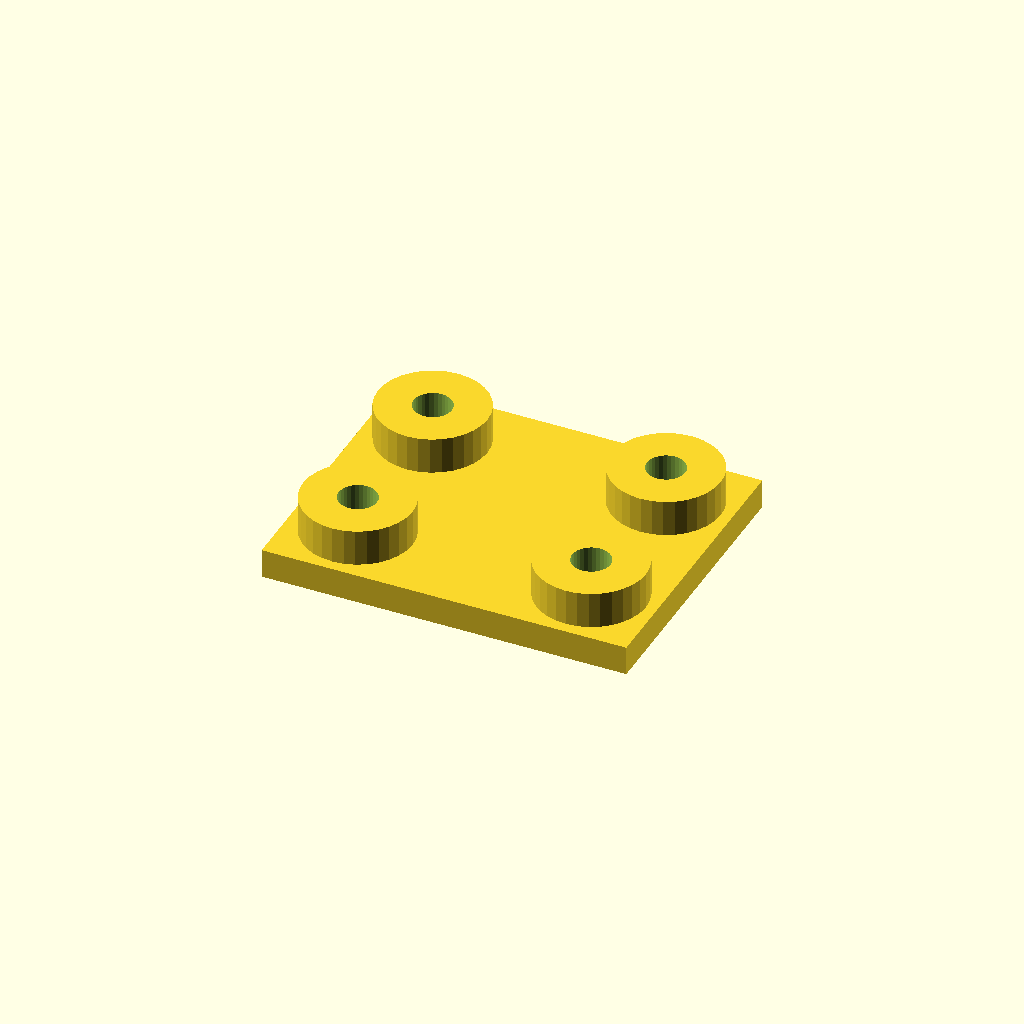
Cell 1: rendered with the file's own defaults.
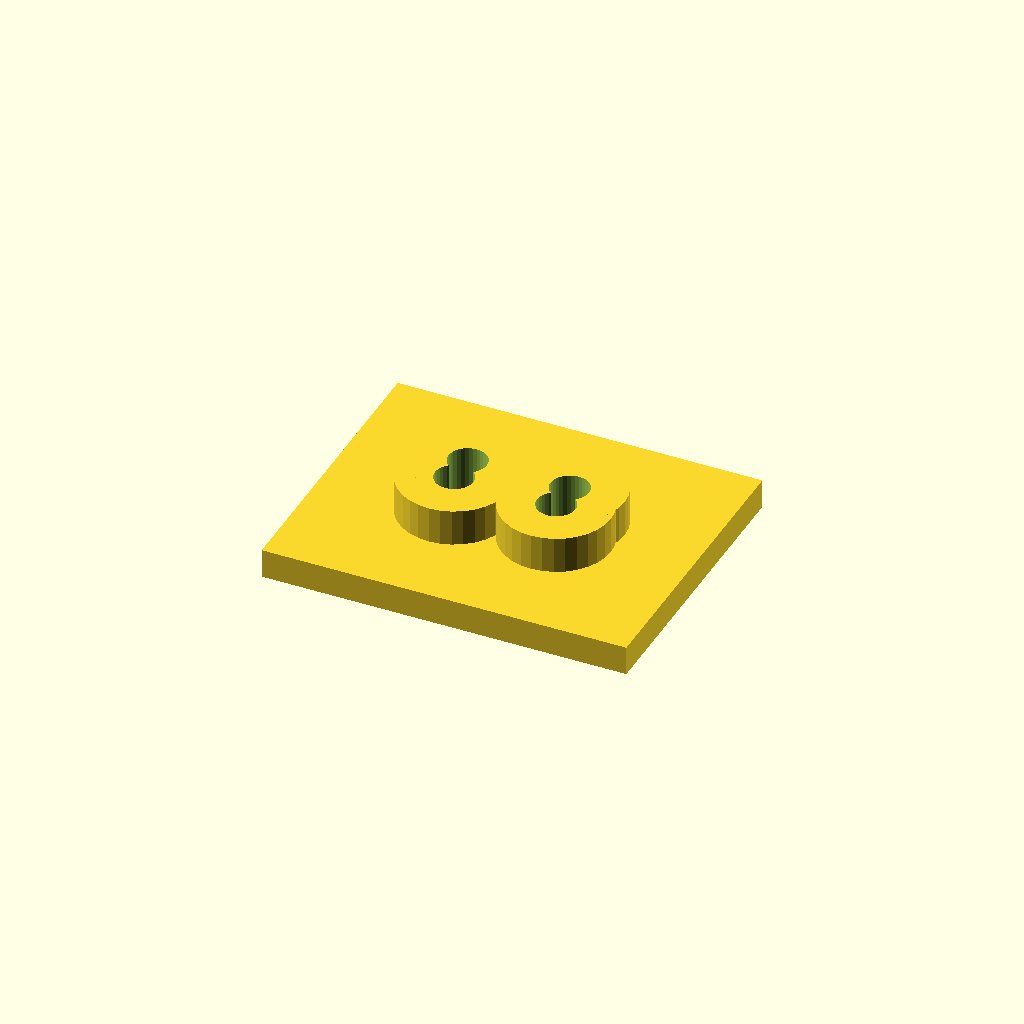
Cell 2: the same model with edge = 36.
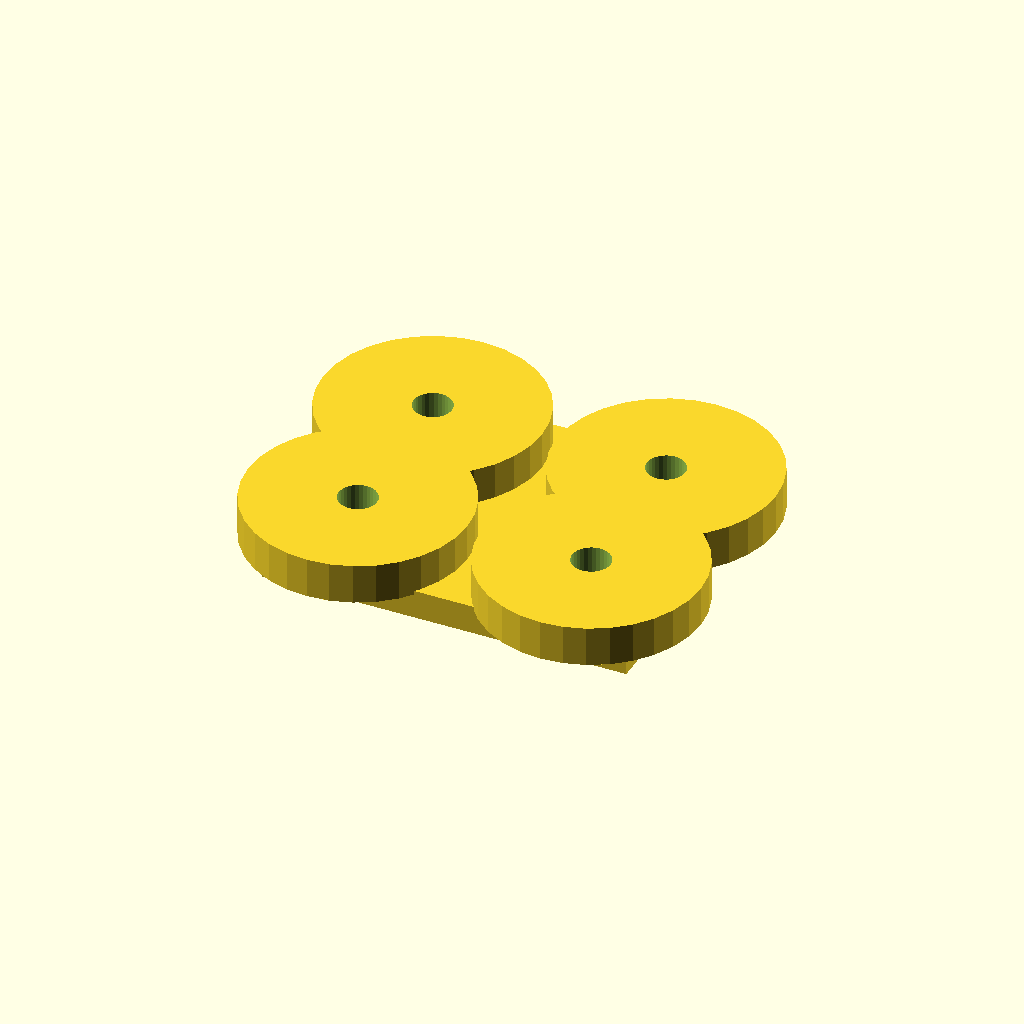
Cell 3: boss_d = 60 (everything else at default).
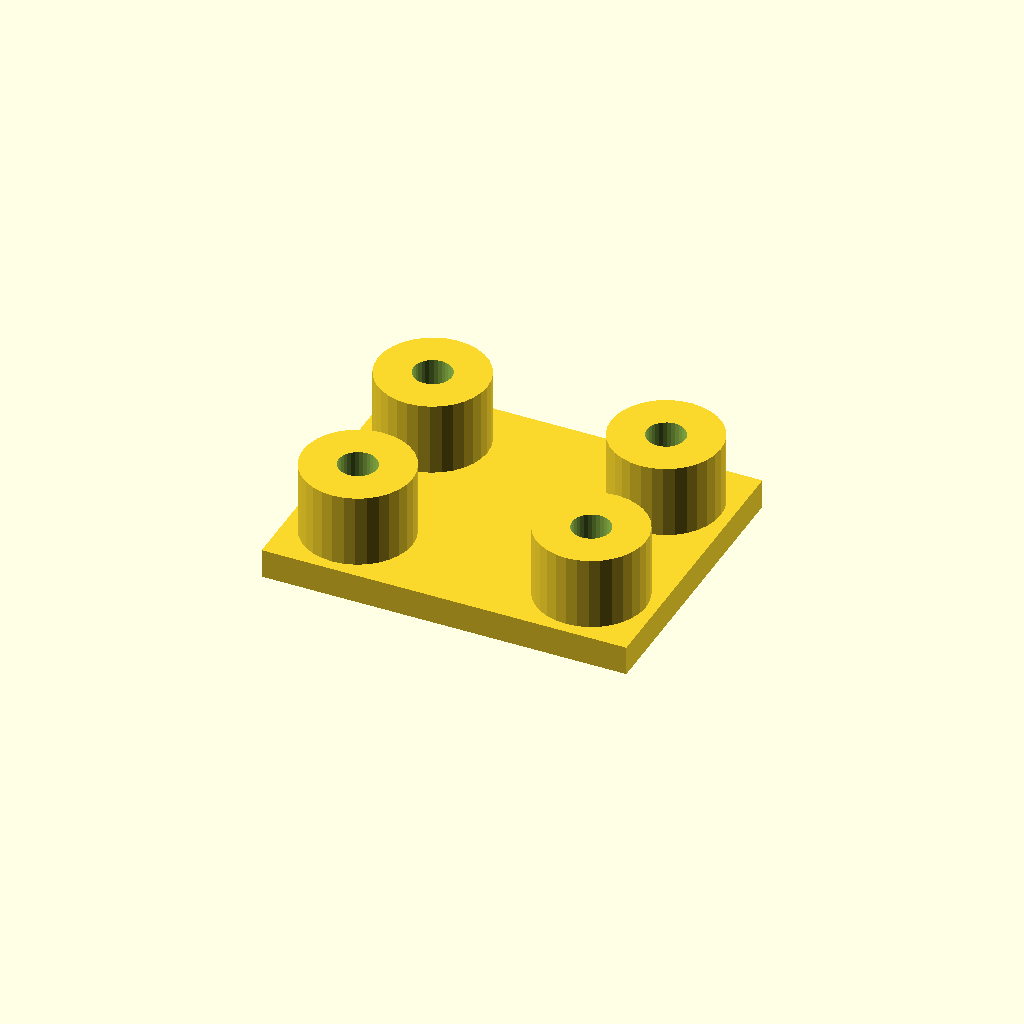
Cell 4 — boss_h set to 20, the other parameters unchanged.
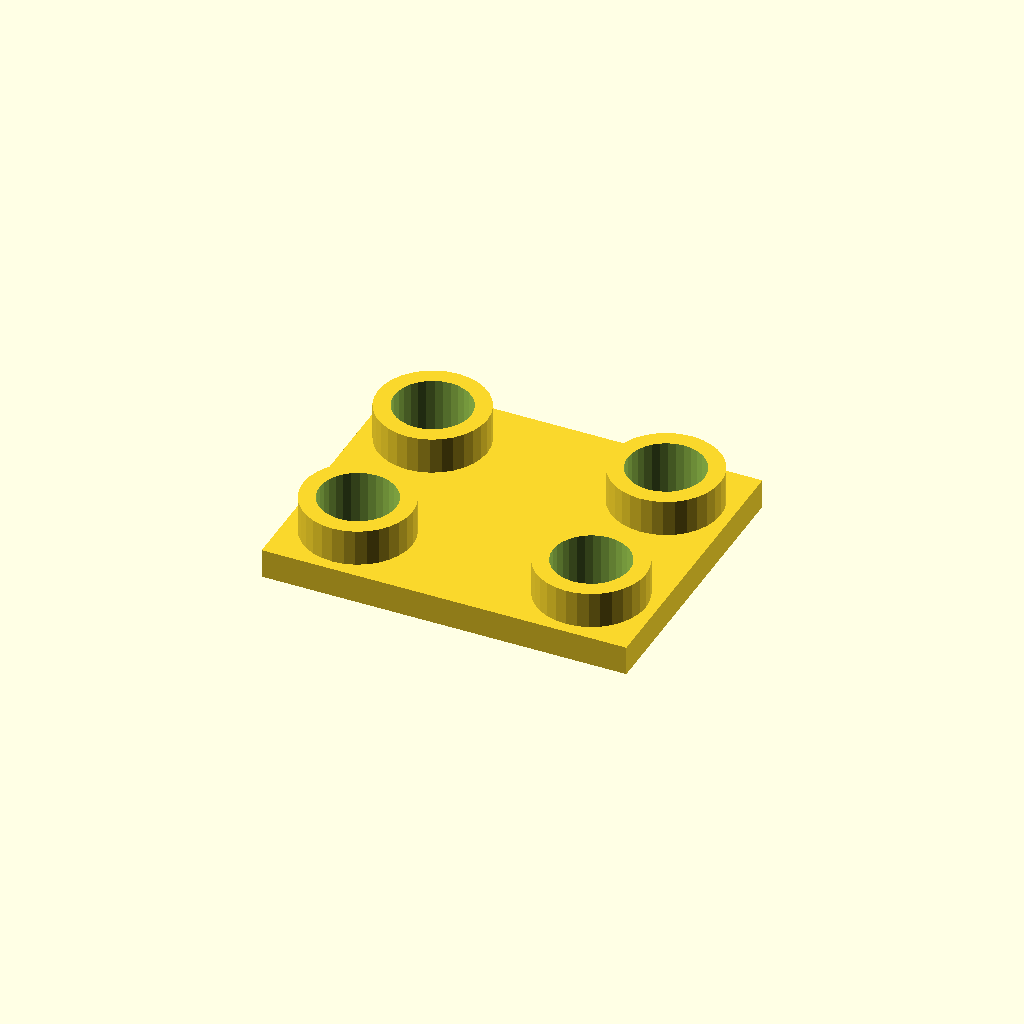
Cell 5: hole_d = 21 (everything else at default).
All cells are drawn from one camera (rotation 55°, 0°, 25°, orthographic, colour scheme Cornfield), so only the parameter changes between them.
Source of the model, optional_data/data/place1/anchorpads/part_0144.scad:
$fn = 32;

// ----------------------------------------------------------------------
// Anchor pads 100 x 80 x 18
// four corner bosses with anchor holes
// ----------------------------------------------------------------------

// --- parameters (mm) ---
plate = [100, 80, 8];  // base plate size (x, y, z)
pads = 4;              // boss count, one per corner
edge = 18;             // boss centre offset from the plate edge
boss_d = 30;           // boss diameter
boss_h = 10;           // boss height above the base plate
hole_d = 10.5;         // hole diameter

// --- derived feature positions (mm) ---
height = plate[2] + boss_h;      // = 18   overall height of the part
corner_x = plate[0] / 2 - edge;  // = 32   boss centre X
corner_y = plate[1] / 2 - edge;  // = 22   boss centre Y
feature_centers = [
  [corner_x, corner_y],
  [-corner_x, corner_y],
  [-corner_x, -corner_y],
  [corner_x, -corner_y]
];   // boss centres, anchor holes are drilled there

// base plate, four bosses standing on it, anchor holes all the way through
difference() {
  union() {
    cube(plate, center = true);
    for (centre = feature_centers)
      translate([centre[0], centre[1], plate[2] / 2 - 1])
        cylinder(d = boss_d, h = boss_h + 1);
  }
  for (centre = feature_centers)
    translate([centre[0], centre[1], -height])
      cylinder(d = hole_d, h = 2 * height + 2);  // through boss and plate
}
Parameter table extracted from the source (name, type, default, range or options):
plate: vector, default [100, 80, 8]
pads: number, default 4
edge: number, default 18
boss_d: number, default 30
boss_h: number, default 10
hole_d: number, default 10.5
